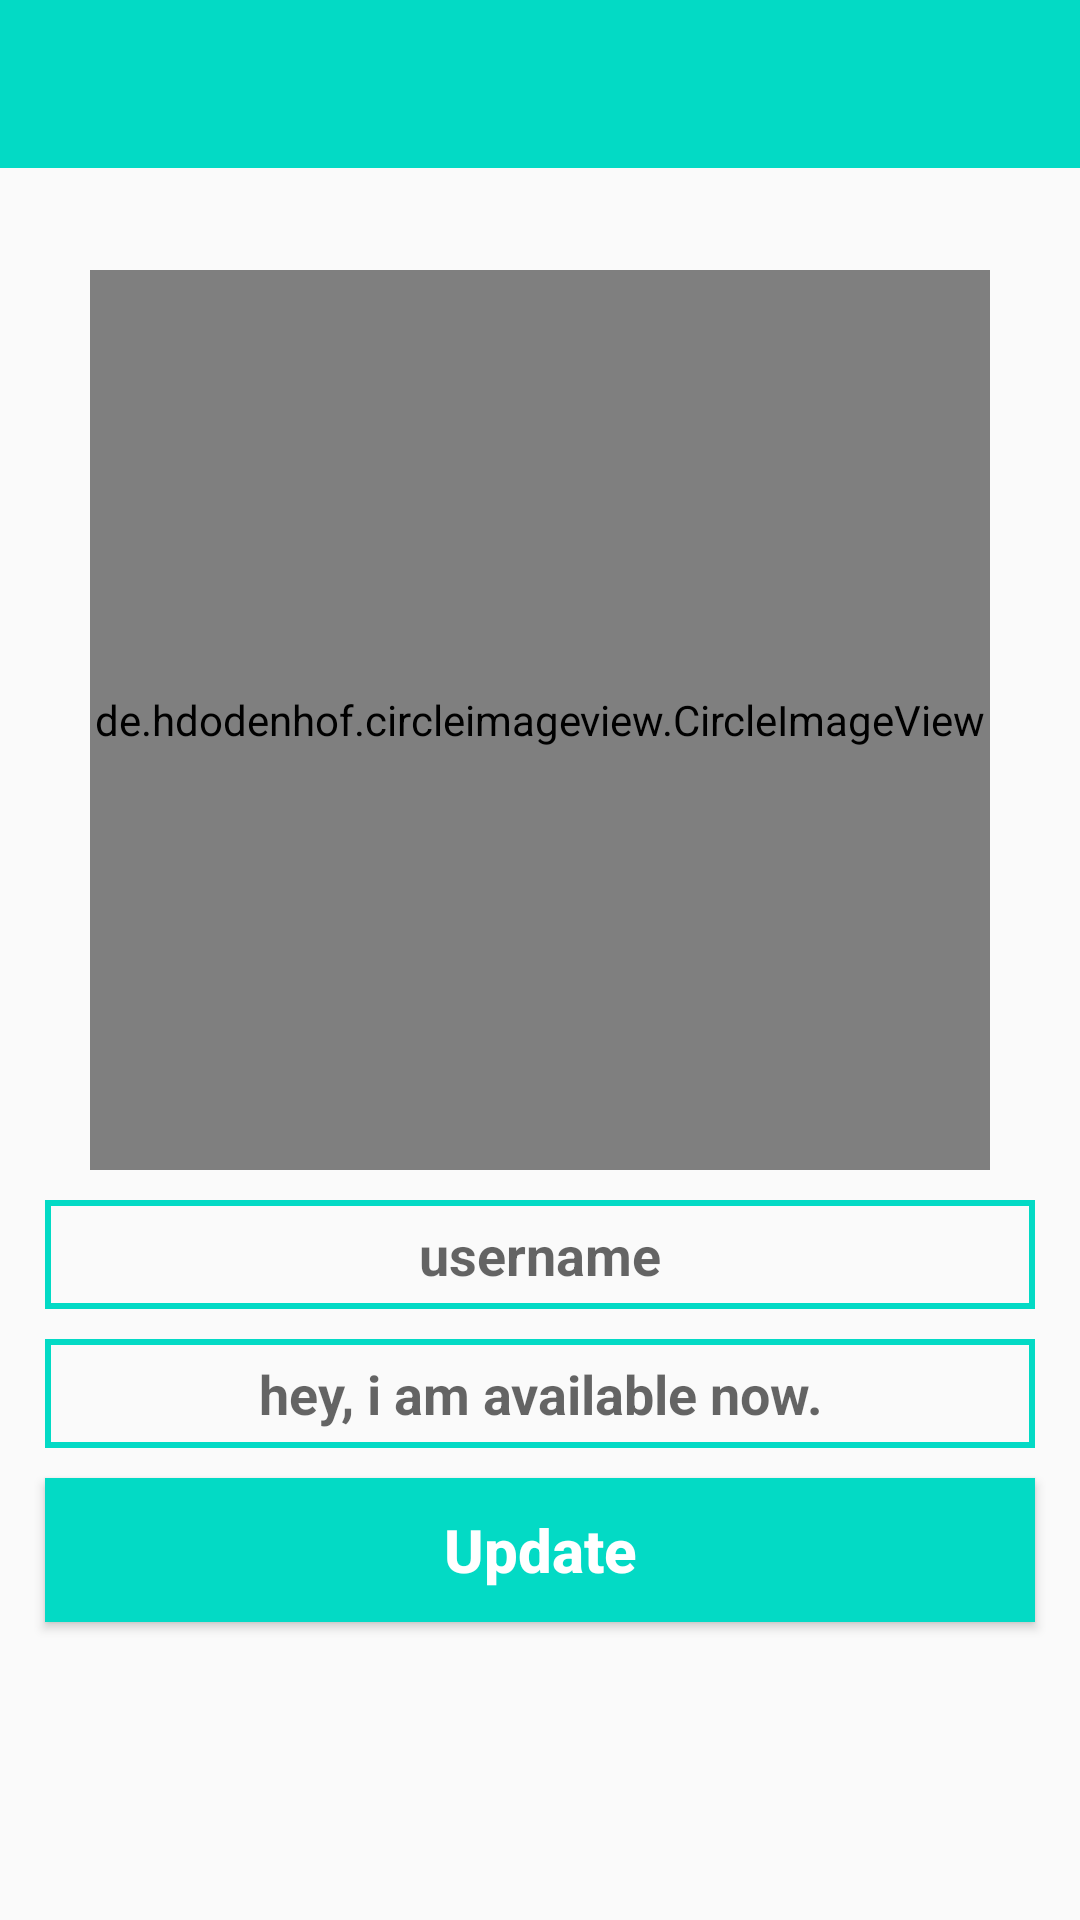

Here is an Android app screen rendered from its layout file. Give the layout XML and the strings, colors and styles it references.
<!-- AndroidManifest.xml: application theme Theme.MyChat -->
<!-- res/layout/activity_settings.xml -->
<?xml version="1.0" encoding="utf-8"?>
<RelativeLayout
    xmlns:android="http://schemas.android.com/apk/res/android"
    xmlns:app="http://schemas.android.com/apk/res-auto"
    xmlns:tools="http://schemas.android.com/tools"
    android:layout_width="match_parent"
    android:layout_height="match_parent"
    tools:context=".SettingsActivity">

    <include
        layout="@layout/app_bar_layout"
        android:id="@+id/settings_toolbar"
        >
    </include>

    <de.hdodenhof.circleimageview.CircleImageView
        android:id="@+id/set_profile_image"
        android:layout_width="300dp"
        android:layout_height="300dp"
        android:layout_alignParentTop="true"
        android:layout_centerHorizontal="true"
        android:layout_marginTop="90dp"
        android:src="@drawable/profile_image"
        app:civ_border_width="5dp"
        app:civ_border_color="@color/teal_200"
        tools:ignore="MissingClass" />

    <EditText
        android:id="@+id/set_user_name"
        android:layout_width="match_parent"
        android:layout_height="wrap_content"
        android:layout_below="@+id/set_profile_image"
        android:inputType="textMultiLine"
        android:hint="username"
        android:textAlignment="center"
        android:drawableStart="@drawable/edit_profile"
        android:textColor="@color/teal_200"
        android:textStyle="bold"
        android:background="@drawable/inputs"
        android:layout_marginStart="15dp"
        android:layout_marginEnd="15dp"
        android:padding="6dp"
        android:layout_marginTop="10dp"
        />

    <EditText
        android:id="@+id/set_profile_status"
        android:layout_width="match_parent"
        android:layout_height="wrap_content"
        android:layout_below="@+id/set_user_name"
        android:inputType="textMultiLine"
        android:hint="hey, i am available now."
        android:textAlignment="center"
        android:drawableStart="@drawable/edit_status"
        android:textColor="@color/teal_200"
        android:textStyle="bold"
        android:background="@drawable/inputs"
        android:layout_marginStart="15dp"
        android:layout_marginEnd="15dp"
        android:padding="6dp"
        android:layout_marginTop="10dp"
        />


    <Button
        android:id="@+id/update_settings_button"
        android:layout_width="match_parent"
        android:layout_height="wrap_content"
        android:layout_below="@+id/set_profile_status"
        android:inputType="textMultiLine"
        android:text="Update"
        android:textAlignment="center"
        android:textColor="@android:color/background_light"
        android:textStyle="bold"
        android:background="@drawable/buttons"
        android:layout_marginStart="15dp"
        android:layout_marginEnd="15dp"
        android:padding="6dp"
        android:layout_marginTop="10dp"
        android:textAllCaps="false"
        android:textSize="20sp"
        />

</RelativeLayout>
<!-- res/layout/app_bar_layout.xml (included above) -->
<?xml version="1.0" encoding="utf-8"?>
<androidx.appcompat.widget.Toolbar
    xmlns:android="http://schemas.android.com/apk/res/android"
    android:layout_width="match_parent"
    android:background="@color/teal_200"
    android:id="@+id/main_app_bar"
    android:theme="@style/ThemeOverlay.AppCompat.ActionBar"
    android:layout_height="wrap_content">



</androidx.appcompat.widget.Toolbar>
<!-- resources referenced by this layout -->
<resources>
  <!-- drawable buttons (drawable) -->
  <?xml version="1.0" encoding="utf-8"?>
  <shape xmlns:android="http://schemas.android.com/apk/res/android">
  
      <solid
          android:color="@color/teal_200">
  
      </solid>
  
  
  </shape>
  <!-- drawable inputs (drawable) -->
  <?xml version="1.0" encoding="utf-8"?>
  <shape xmlns:android="http://schemas.android.com/apk/res/android">
  
      <stroke
          android:color="@color/teal_200"
          android:width="2dp">
  
      </stroke>
  </shape>
  <style name="Theme.MyChat" parent="Theme.AppCompat.Light.NoActionBar">
          
          <item name="colorPrimary">@color/purple_500</item>
          <item name="colorPrimaryVariant">@color/teal_200</item>
          <item name="colorOnPrimary">@color/white</item>
          
          <item name="colorSecondary">@color/teal_200</item>
          <item name="colorSecondaryVariant">@color/teal_700</item>
          <item name="colorOnSecondary">@color/black</item>
          
          <item name="android:statusBarColor" tools:targetApi="l">?attr/colorPrimaryVariant</item>
          
      </style>
  <!-- not gathered from this repository: default colours our renderer supplied (Android Studio template values) -->
  <color name="purple_500">#FF6200EE</color>
  <color name="teal_200">#FF03DAC5</color>
  <color name="teal_700">#FF018786</color>
  <color name="black">#FF000000</color>
  <color name="white">#FFFFFFFF</color>
</resources>
